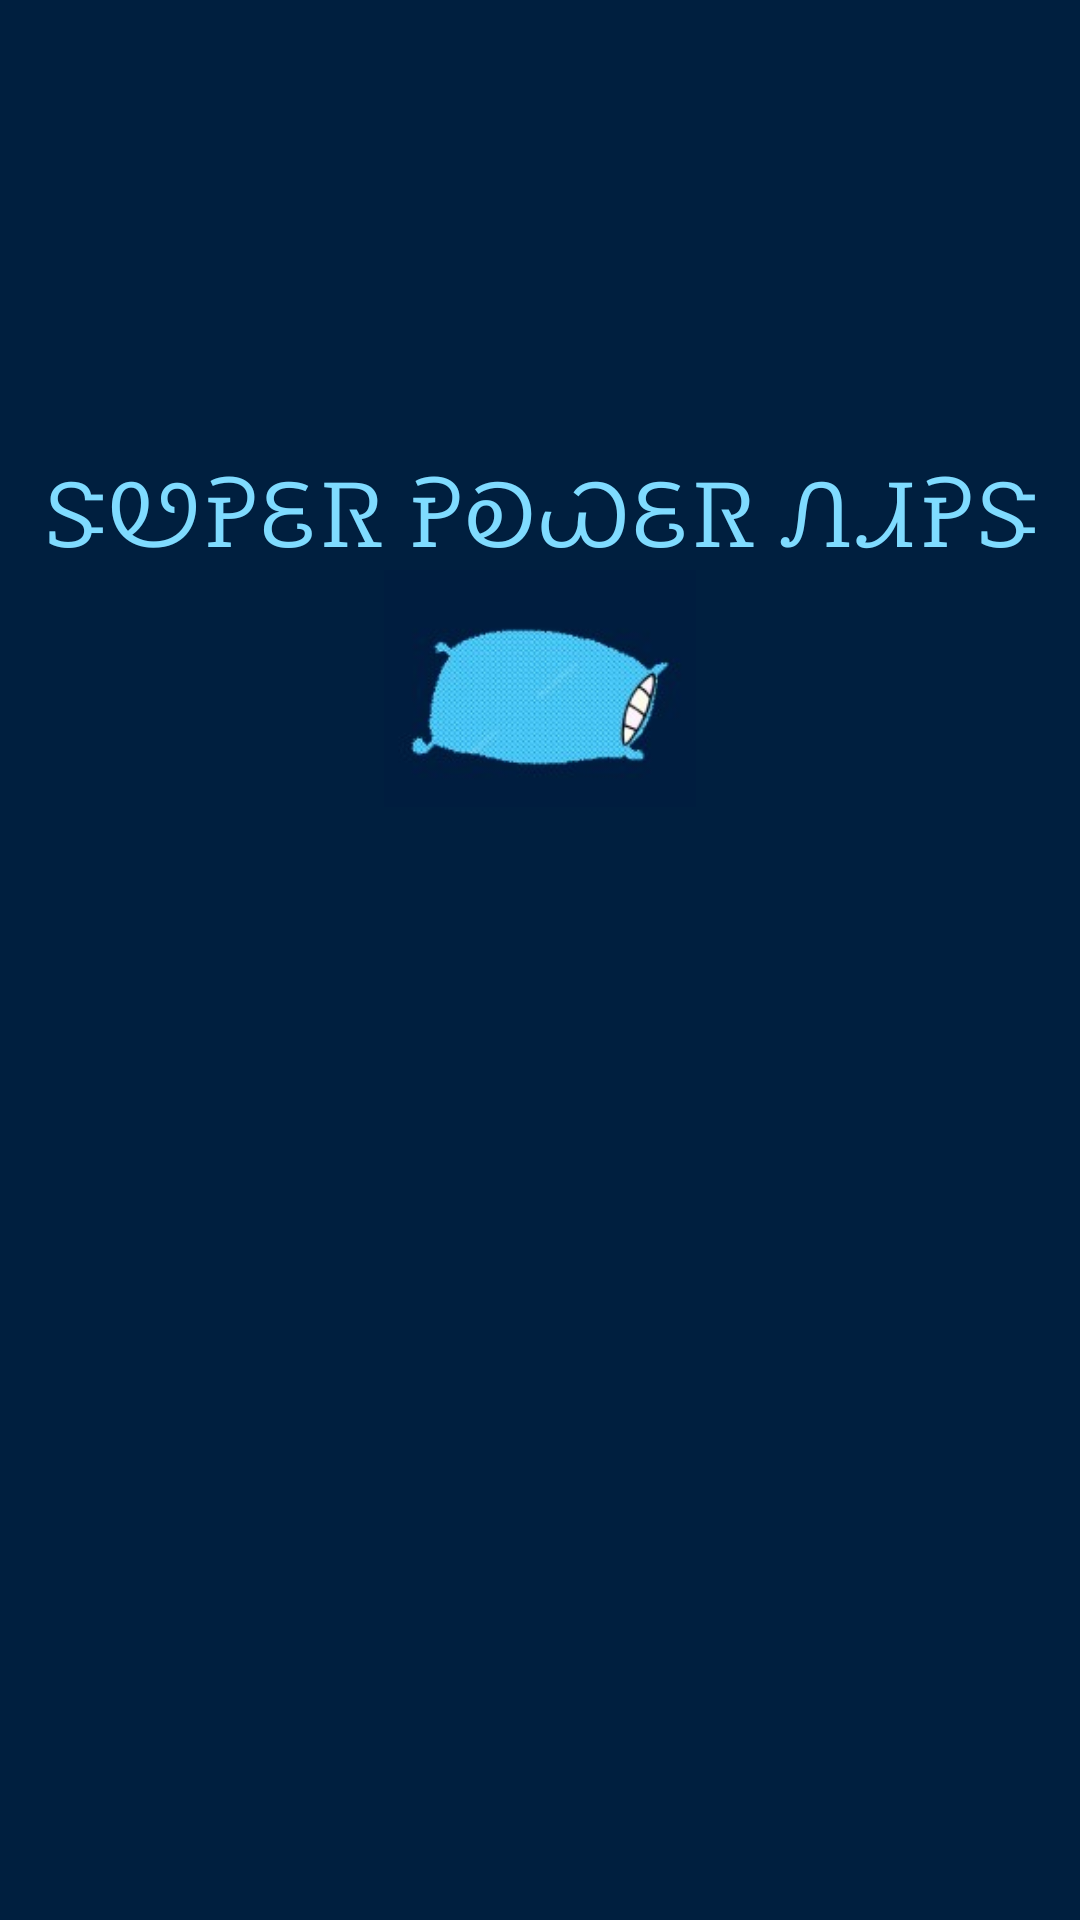

The Android layout XML behind this screen, and the referenced resources:
<!-- AndroidManifest.xml: application theme AppTheme -->
<!-- res/layout/activity_main.xml -->
<?xml version="1.0" encoding="utf-8"?>
<RelativeLayout xmlns:android="http://schemas.android.com/apk/res/android"
    xmlns:app="http://schemas.android.com/apk/res-auto"
    xmlns:tools="http://schemas.android.com/tools"
    android:layout_width="match_parent"
    android:layout_height="match_parent"
    tools:context=".MainActivity"
    android:background="@color/dark_blue"
    android:orientation="horizontal">

    <TextView
        android:layout_width="match_parent"
        android:layout_height="wrap_content"
        android:gravity="center"
        android:text="@string/app_title"
        android:textColor="@color/light_blue"
        android:textSize="@dimen/title_dim"
        android:layout_marginTop="@dimen/title_margin_top"
        />

    <ImageView
        android:layout_width="130dp"
        android:layout_height="79dp"
        android:layout_centerHorizontal="true"
        android:layout_marginTop="@dimen/pillow_top"
        android:contentDescription="@string/pillow_logo"
        android:src="@drawable/blue_pillow22" />

    <FrameLayout
        android:id="@+id/main_btn_container"
        android:layout_width="wrap_content"
        android:layout_height="wrap_content"
        android:layout_centerHorizontal="true"
        android:layout_marginTop="@dimen/main_btn_container_top"
        />


    <FrameLayout
        android:id="@+id/unsigned_btns_container"
        android:layout_width="wrap_content"
        android:layout_height="wrap_content"
        android:layout_marginTop="@dimen/unsigned_btns_margin_top"
        />

    <FrameLayout
        android:id="@+id/logout_btn_container"
        android:layout_width="wrap_content"
        android:layout_height="wrap_content"
        android:layout_marginTop="@dimen/unsigned_btns_margin_top"
        android:layout_marginStart="@dimen/logout_btn_marginStart"
        />

</RelativeLayout>
<!-- resources referenced by this layout -->
<resources>
  <color name="dark_blue">#001f3f</color>
  <color name="light_blue">#7FDBFF</color>
  <dimen name="logout_btn_marginStart">250dp</dimen>
  <dimen name="main_btn_container_top">400dp</dimen>
  <dimen name="pillow_top">190dp</dimen>
  <dimen name="title_dim">30sp</dimen>
  <dimen name="title_margin_top">150dp</dimen>
  <dimen name="unsigned_btns_margin_top">600dp</dimen>
  <!-- drawable blue_pillow22: jpg bitmap (drawable-v24, 5460 bytes) -->
  <string name="app_title">ᏕᏬᎮᏋᏒ ᎮᎧᏇᏋᏒ ᏁᏗᎮᏕ</string>
  <string name="pillow_logo">pillow_logo</string>
  <style name="AppTheme" parent="Theme.AppCompat.Light.NoActionBar">
          
          <item name="colorPrimary">@color/colorPrimary</item>
          <item name="colorPrimaryDark">@color/colorPrimaryDark</item>
          <item name="colorAccent">@color/colorAccent</item>
          <item name="buttonStyle">@style/CustomButton</item>
      </style>
  <color name="colorPrimary">#008577</color>
  <color name="colorPrimaryDark">#00574B</color>
  <color name="colorAccent">#D81B60</color>
  <style name="CustomButton" parent="TextAppearance.AppCompat.Button">
          <item name="android:background">@drawable/custom_button</item>
          <item name="android:paddingStart">@dimen/padding_btn_text</item>
          <item name="android:paddingEnd">@dimen/padding_btn_text</item>
          <item name="android:textSize">@dimen/text_btn</item>
      </style>
  <!-- drawable custom_button (drawable) -->
  <?xml version="1.0" encoding="utf-8"?>
  <selector xmlns:android="http://schemas.android.com/apk/res/android">
      <item
          android:state_pressed="true"
          android:drawable="@drawable/button_pressed"
          />
      <item
          android:drawable="@drawable/button_default"
          />
  </selector>
  <dimen name="padding_btn_text">30dp</dimen>
  <dimen name="text_btn">20sp</dimen>
  <!-- drawable button_pressed (drawable) -->
  <?xml version="1.0" encoding="utf-8"?>
  <shape xmlns:android="http://schemas.android.com/apk/res/android"
      android:shape="rectangle">
  
      <gradient
          android:startColor="@color/grey"
          android:endColor="@color/grey"
          />
      <corners
          android:radius="50dp"
          />
  
  </shape>
  <!-- drawable button_default (drawable) -->
  <?xml version="1.0" encoding="utf-8"?>
  <shape xmlns:android="http://schemas.android.com/apk/res/android"
      android:shape="rectangle">
  
      <gradient
          android:startColor="@color/white"
          android:endColor="@color/white"
          />
      <corners
          android:radius="50dp"
          />
  
  </shape>
  <color name="grey">#bbb</color>
  <color name="white">#fff</color>
</resources>
